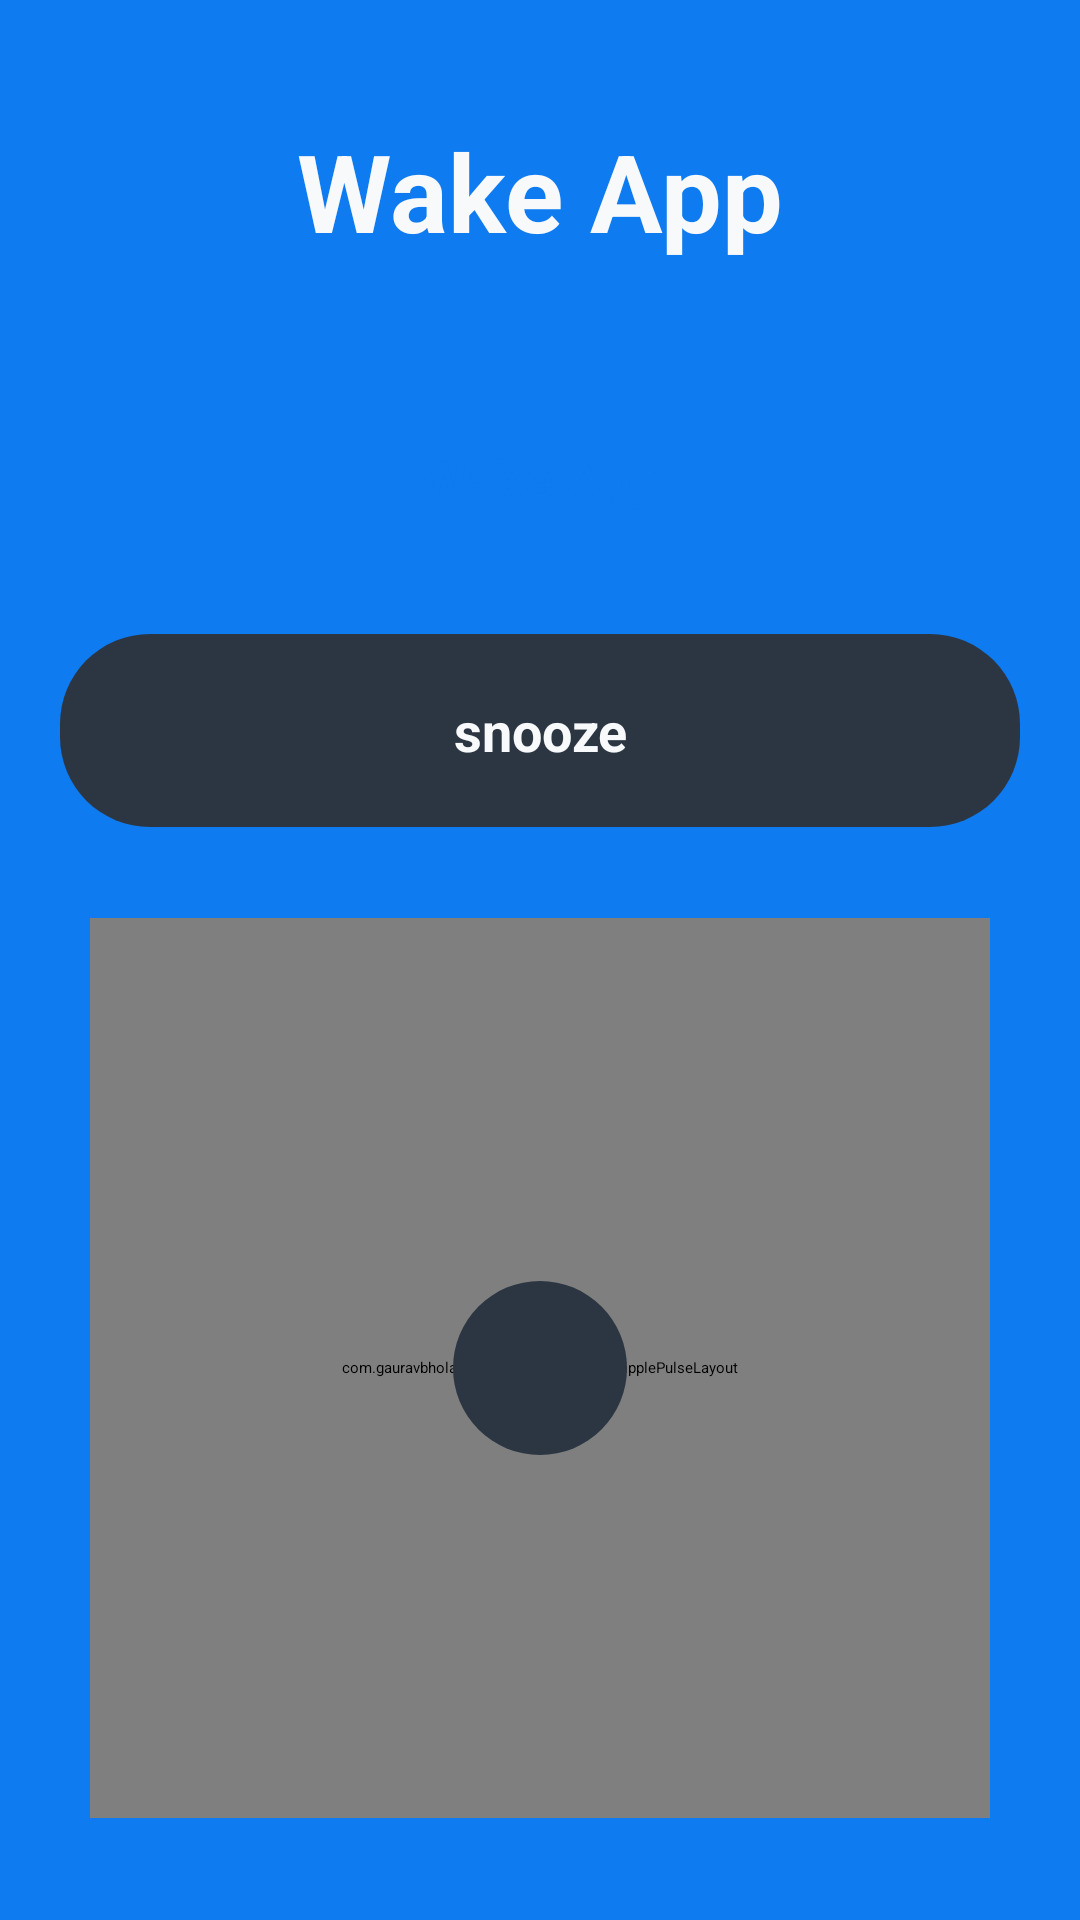

Layout XML and referenced resources for this Android screen:
<!-- AndroidManifest.xml: activity theme FullscreenTheme -->
<!-- res/layout/activity_alarmy.xml -->
<?xml version="1.0" encoding="utf-8"?>
<androidx.constraintlayout.widget.ConstraintLayout
    xmlns:android="http://schemas.android.com/apk/res/android"
    xmlns:tools="http://schemas.android.com/tools"
    android:layout_width="match_parent"
    android:layout_height="match_parent"
    xmlns:app="http://schemas.android.com/apk/res-auto"
    android:background="@color/colorPrimary"
    tools:context=".ui.AlarmyActivity">

    <androidx.appcompat.widget.AppCompatTextView
        android:id="@+id/alarmy_title_TV"
        android:layout_width="wrap_content"
        android:layout_height="wrap_content"
        android:gravity="center"
        android:keepScreenOn="true"
        android:text="@string/app_name"
        android:textColor="@color/colorWhite"
        android:textSize="36sp"
        android:textStyle="bold"

        app:layout_constraintTop_toTopOf="parent"
        app:layout_constraintBottom_toTopOf="@+id/alarmy_text_TV"
        app:layout_constraintEnd_toEndOf="parent"
        app:layout_constraintStart_toStartOf="parent"/>

    <androidx.appcompat.widget.AppCompatTextView
        android:id="@+id/alarmy_text_TV"
        android:layout_width="0dp"
        android:layout_height="wrap_content"
        android:gravity="center"

        android:text="@string/app_name"
        android:textColor="@color/colorPrimary"
        android:textSize="18sp"
        android:textStyle="bold"

        android:background="@drawable/rounded_background_white"
        android:padding="20dp"
        android:layout_margin="20dp"

        app:layout_constraintVertical_bias="0.2"
        app:layout_constraintTop_toTopOf="parent"
        app:layout_constraintBottom_toBottomOf="parent"
        app:layout_constraintEnd_toEndOf="parent"
        app:layout_constraintStart_toStartOf="parent"/>

    <androidx.appcompat.widget.AppCompatTextView
        android:id="@+id/alarmy_snooze_TV"
        android:layout_width="0dp"
        android:layout_height="wrap_content"

        android:gravity="center"
        android:clickable="true"

        android:text="@string/snooze"
        android:textColor="@color/colorWhite"
        android:textSize="18sp"
        android:textStyle="bold"

        android:background="@drawable/dark_rounded_background"
        android:padding="20dp"
        android:layout_margin="20dp"

        app:layout_constraintVertical_bias="0"
        app:layout_constraintTop_toBottomOf="@+id/alarmy_text_TV"
        app:layout_constraintBottom_toBottomOf="parent"
        app:layout_constraintEnd_toEndOf="parent"
        app:layout_constraintStart_toStartOf="parent"/>

    <androidx.appcompat.widget.AppCompatImageView
        android:layout_width="58dp"
        android:layout_height="58dp"

        android:id="@+id/alarmy_stop_alarm_IV"
        android:src="@drawable/ic_alarm_off"
        android:background="@drawable/dark_ripple_effect"
        android:elevation="2dp"

        android:padding="14dp"

        app:layout_constraintTop_toTopOf="@+id/layout_ripple_pulse"
        app:layout_constraintStart_toStartOf="@+id/layout_ripple_pulse"
        app:layout_constraintEnd_toEndOf="@+id/layout_ripple_pulse"
        app:layout_constraintBottom_toBottomOf="@+id/layout_ripple_pulse" />

    <com.gauravbhola.ripplepulsebackground.RipplePulseLayout
        android:layout_width="300dp"
        android:layout_height="300dp"
        android:clipChildren="false"
        app:rippleColor="@color/colorWhite"

        app:rippleType="fill"
        app:startRadius="4dp"
        app:endRadius="150dp"
        app:duration="750"

        app:layout_constraintVertical_bias="0.9"
        android:id="@+id/layout_ripple_pulse"
        app:layout_constraintTop_toTopOf="parent"
        app:layout_constraintBottom_toBottomOf="parent"
        app:layout_constraintStart_toStartOf="parent"
        app:layout_constraintEnd_toEndOf="parent" />

</androidx.constraintlayout.widget.ConstraintLayout>
<!-- resources referenced by this layout -->
<resources>
  <color name="colorPrimary">#0E7BF0</color>
  <color name="colorWhite">#F8F9FB</color>
  <!-- drawable dark_ripple_effect (drawable) -->
  <?xml version="1.0" encoding="utf-8"?>
  <ripple xmlns:android="http://schemas.android.com/apk/res/android"
      android:color="@color/colorWhite">
  
      <item android:id="@android:id/mask">
          <shape android:shape="rectangle">
              <solid android:color="@android:color/white" />
              <corners android:radius="30dp" />
          </shape>
      </item>
  
      <item android:drawable="@drawable/dark_rounded_background" />
  </ripple>
  <!-- drawable dark_rounded_background (drawable) -->
  <shape xmlns:android="http://schemas.android.com/apk/res/android"
      android:shape="rectangle">
      <solid android:color="@color/colorDark" />
      <corners android:radius="30dp" />
  </shape>
  <string name="app_name">Wake App</string>
  <string name="snooze">snooze</string>
  <color name="colorDark">#2C3642</color>
</resources>
